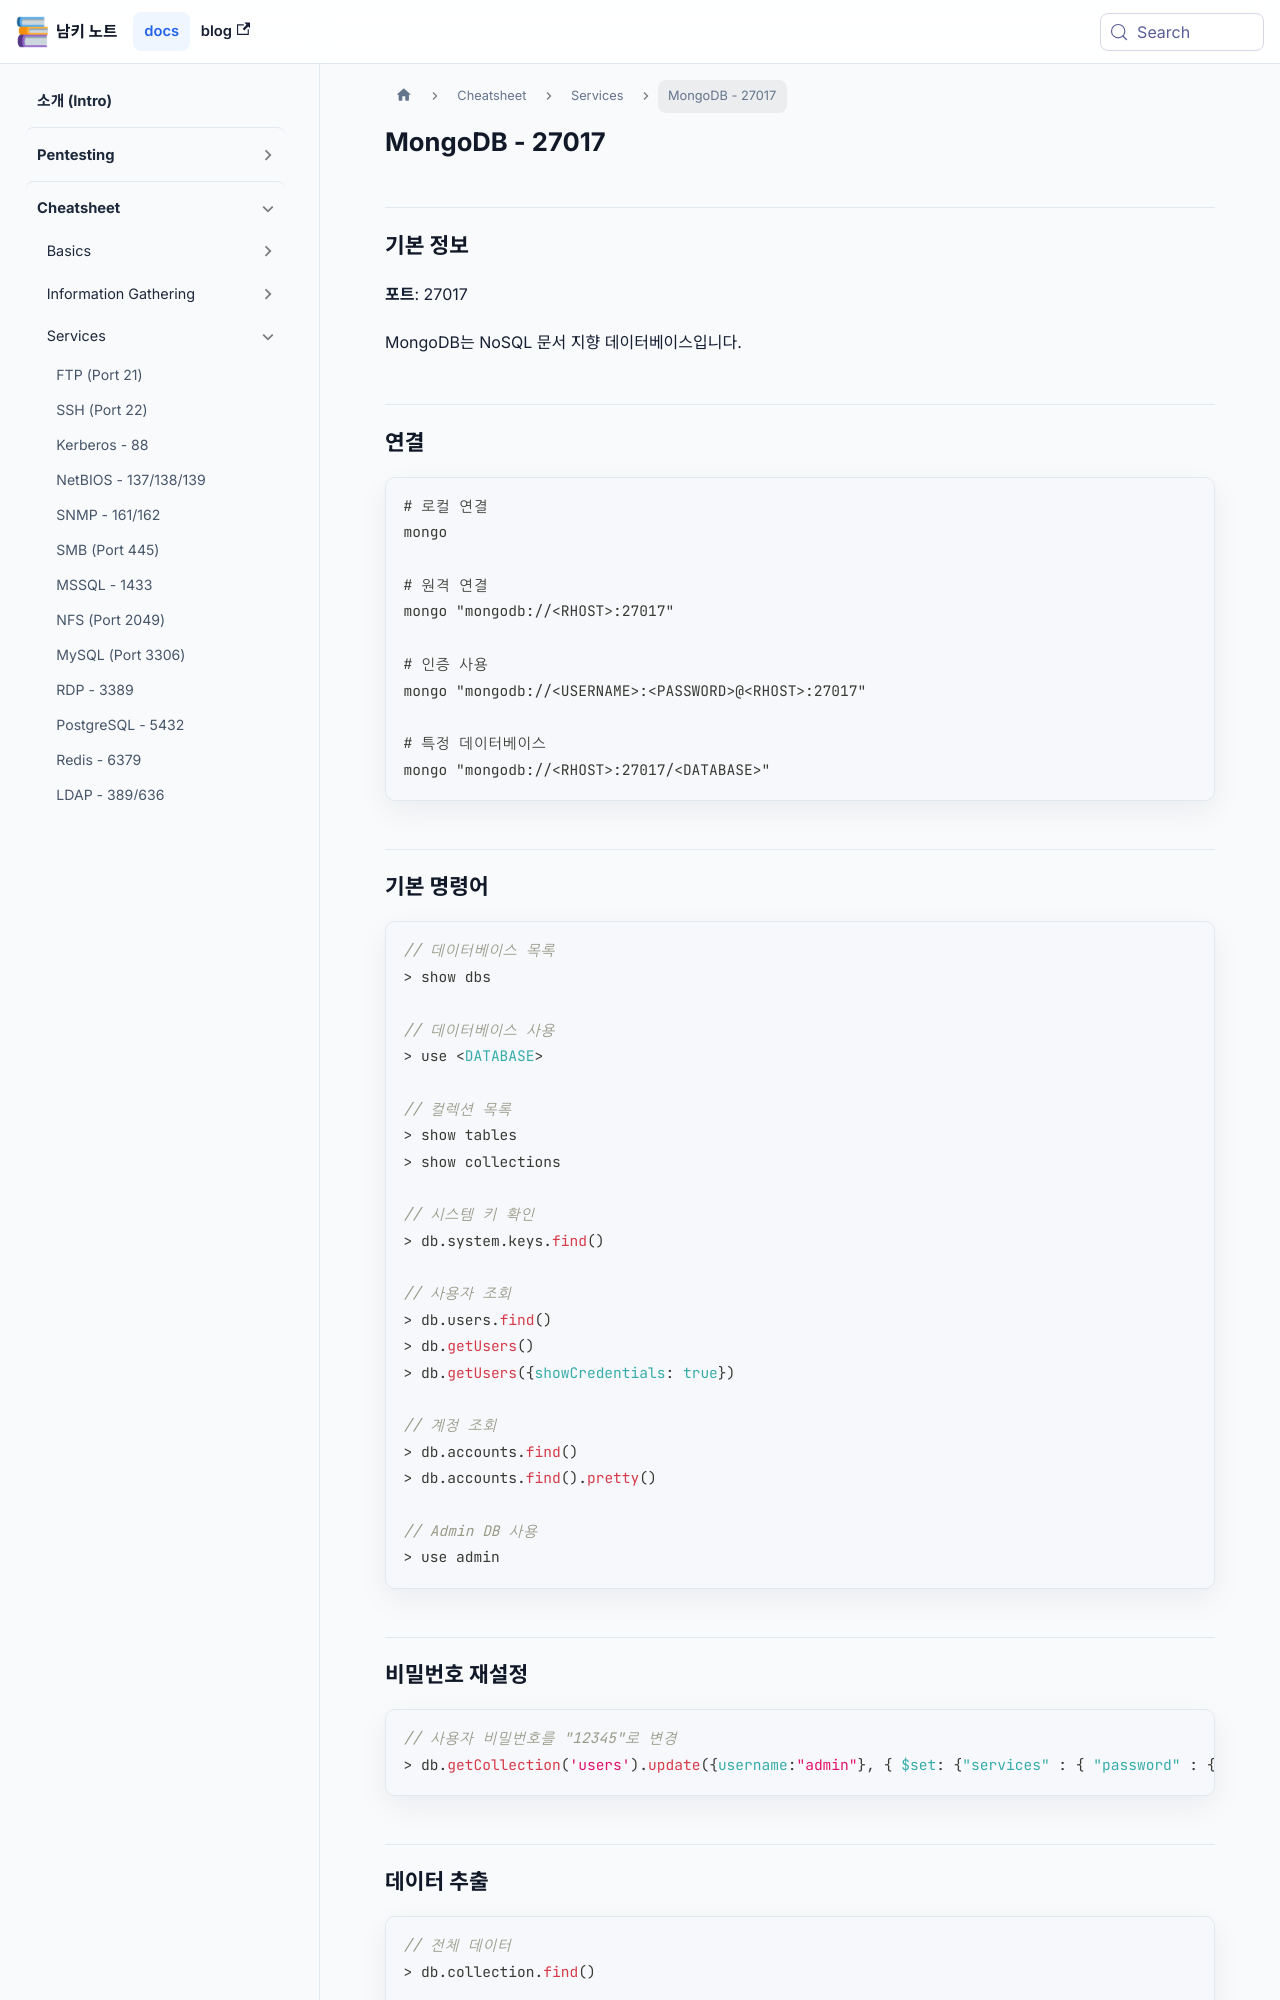

repository: naaamgi/my-docusaurus-page · page: cheatsheet/services/mongodb/index.html · generator: docusaurus

---
sidebar_position: 16
---

# MongoDB - 27017

## 기본 정보

**포트**: 27017

MongoDB는 NoSQL 문서 지향 데이터베이스입니다.

## 연결

```bash
# 로컬 연결
mongo

# 원격 연결
mongo "mongodb://<RHOST>:27017"

# 인증 사용
mongo "mongodb://<USERNAME>:<PASSWORD>@<RHOST>:27017"

# 특정 데이터베이스
mongo "mongodb://<RHOST>:27017/<DATABASE>"
```

## 기본 명령어

```javascript
// 데이터베이스 목록
> show dbs

// 데이터베이스 사용
> use <DATABASE>

// 컬렉션 목록
> show tables
> show collections

// 시스템 키 확인
> db.system.keys.find()

// 사용자 조회
> db.users.find()
> db.getUsers()
> db.getUsers({showCredentials: true})

// 계정 조회
> db.accounts.find()
> db.accounts.find().pretty()

// Admin DB 사용
> use admin
```

## 비밀번호 재설정

```javascript
// 사용자 비밀번호를 "12345"로 변경
> db.getCollection('users').update({username:"admin"}, { $set: {"services" : { "password" : {"bcrypt" : "$2a$10$n9CM8OgInDlwpvjLKLPML.eizXIzLlRtgCh3GRLafOdR9ldAUh/KG" } } } })
```
